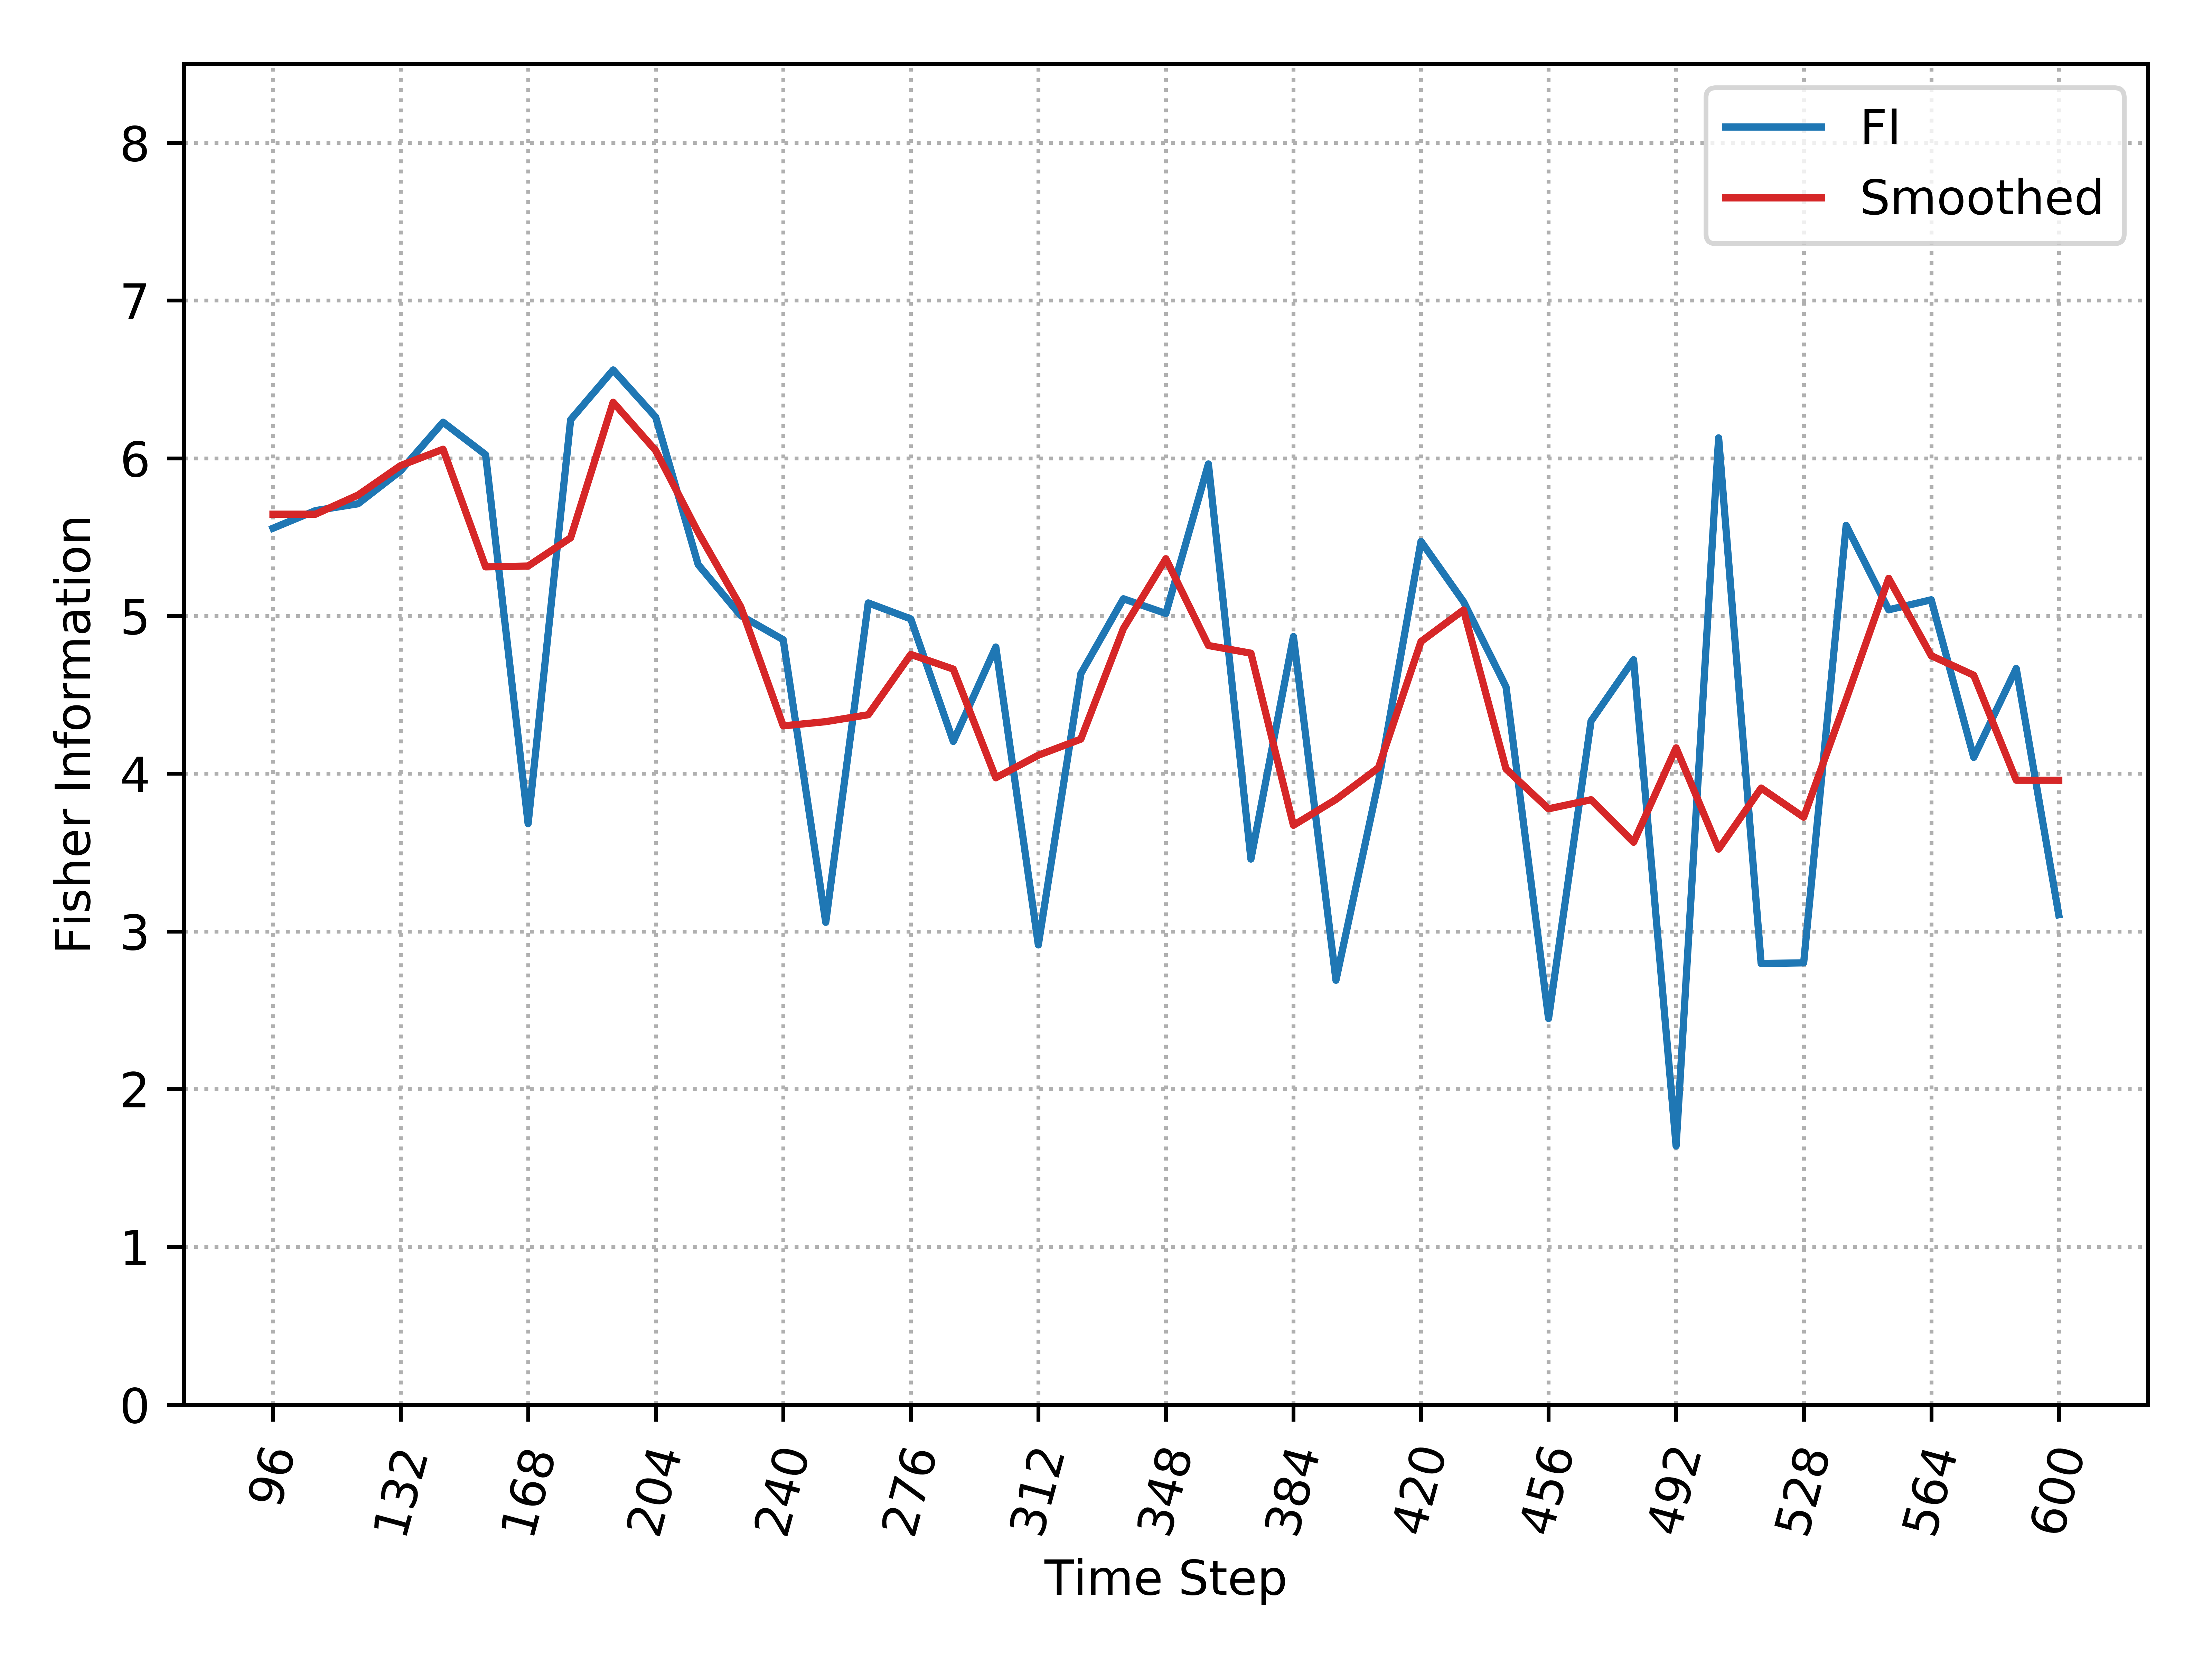

Data behind this chart, as committed beside it:
, Time_Step, FI, Smooth_FI
0, 96, 5.556, 5.645
1, 108, 5.668, 5.645
2, 120, 5.711, 5.766
3, 132, 5.92, 5.953
4, 144, 6.229, 6.057
5, 156, 6.022, 5.311
6, 168, 3.683, 5.317
7, 180, 6.244, 5.496
8, 192, 6.56, 6.355
9, 204, 6.261, 6.049
10, 216, 5.326, 5.53
11, 228, 5.003, 5.059
12, 240, 4.849, 4.303
13, 252, 3.058, 4.33
14, 264, 5.083, 4.374
15, 276, 4.981, 4.756
16, 288, 4.204, 4.663
17, 300, 4.803, 3.974
18, 312, 2.914, 4.117
19, 324, 4.634, 4.219
20, 336, 5.109, 4.92
21, 348, 5.016, 5.363
22, 360, 5.964, 4.813
23, 372, 3.459, 4.764
24, 384, 4.869, 3.673
25, 396, 2.69, 3.836
26, 408, 3.95, 4.038
27, 420, 5.473, 4.838
28, 432, 5.09, 5.038
29, 444, 4.551, 4.03
30, 456, 2.448, 3.777
31, 468, 4.334, 3.835
32, 480, 4.723, 3.565
33, 492, 1.639, 4.164
34, 504, 6.129, 3.522
35, 516, 2.797, 3.909
36, 528, 2.801, 3.724
37, 540, 5.574, 4.471
38, 552, 5.039, 5.239
39, 564, 5.102, 4.748
40, 576, 4.103, 4.624
41, 588, 4.667, 3.959
42, 600, 3.105, 3.959
